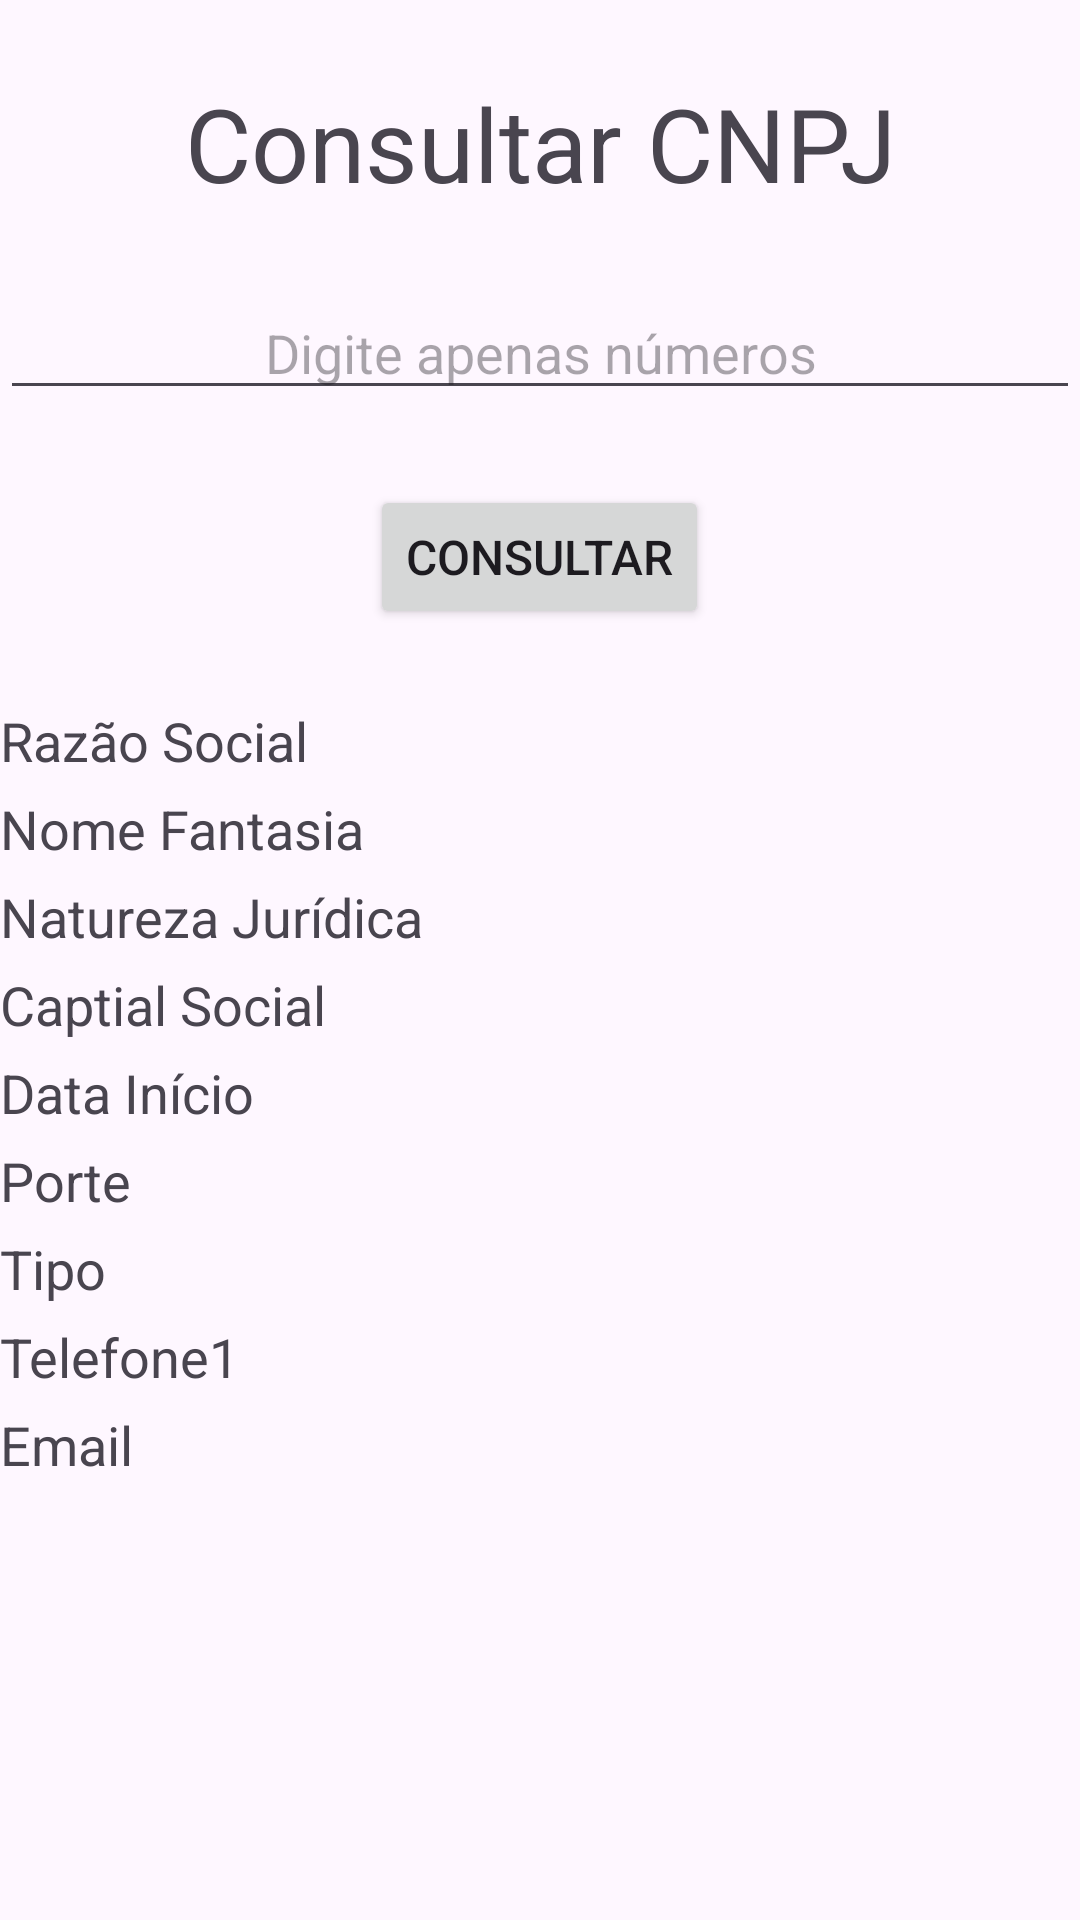

Produce the Android XML layout that renders to this screen, including the resource entries it uses.
<!-- AndroidManifest.xml: application theme Theme.Servicos -->
<!-- res/layout/activity_mais_servicos.xml -->
<?xml version="1.0" encoding="utf-8"?>
<androidx.constraintlayout.widget.ConstraintLayout xmlns:android="http://schemas.android.com/apk/res/android"
    xmlns:app="http://schemas.android.com/apk/res-auto"
    xmlns:tools="http://schemas.android.com/tools"
    android:id="@+id/main"
    android:layout_width="match_parent"
    android:layout_height="match_parent"
    tools:context=".MaisServicos">

    <LinearLayout
        android:layout_width="0dp"
        android:layout_height="0dp"
        android:orientation="vertical"
        app:layout_constraintBottom_toBottomOf="parent"
        app:layout_constraintEnd_toEndOf="parent"
        app:layout_constraintStart_toStartOf="parent"
        app:layout_constraintTop_toTopOf="parent" >

        <TextView
            android:id="@+id/textView3"
            android:layout_width="match_parent"
            android:layout_height="wrap_content"
            android:layout_marginTop="25sp"
            android:layout_marginBottom="25sp"
            android:text="Consultar CNPJ"
            android:textAlignment="center"
            android:textSize="34sp" />

        <EditText
            android:id="@+id/etCnpj"
            android:layout_width="match_parent"
            android:layout_height="wrap_content"
            android:ems="10"
            android:hint="Digite apenas números"
            android:inputType="text"
            android:textAlignment="center" />

        <Button
            android:id="@+id/btConsultar"
            android:layout_width="wrap_content"
            android:layout_height="wrap_content"
            android:layout_gravity="center_horizontal"
            android:layout_marginTop="25sp"
            android:layout_marginBottom="25sp"
            android:text="Consultar"
            android:textSize="16sp" />

        <ProgressBar
            android:id="@+id/pbCarregando"
            style="?android:attr/progressBarStyle"
            android:layout_width="match_parent"
            android:layout_height="wrap_content"
            android:visibility="gone" />

        <TextView
            android:id="@+id/tvRazaoSocial"
            android:layout_width="match_parent"
            android:layout_height="wrap_content"
            android:text="@string/razaoSocial"
            android:textSize="18sp" />

        <TextView
            android:id="@+id/tvNomeFantasia"
            android:layout_width="match_parent"
            android:layout_height="wrap_content"
            android:layout_marginTop="5sp"
            android:text="@string/nomeFantasia"
            android:textSize="18sp" />

        <TextView
            android:id="@+id/tvNaturezaJuridica"
            android:layout_width="match_parent"
            android:layout_height="wrap_content"
            android:layout_marginTop="5sp"
            android:text="@string/naturezaJuridica"
            android:textSize="18sp" />

        <TextView
            android:id="@+id/tvCapitalSocial"
            android:layout_width="match_parent"
            android:layout_height="wrap_content"
            android:layout_marginTop="5sp"
            android:text="@string/captialSocial"
            android:textSize="18sp" />

        <TextView
            android:id="@+id/tvDataInicio"
            android:layout_width="match_parent"
            android:layout_height="wrap_content"
            android:layout_marginTop="5sp"
            android:text="@string/dataInicio"
            android:textSize="18sp" />

        <TextView
            android:id="@+id/tvPorte"
            android:layout_width="match_parent"
            android:layout_height="wrap_content"
            android:layout_marginTop="5sp"
            android:text="@string/porte"
            android:textSize="18sp" />

        <TextView
            android:id="@+id/tvTipo"
            android:layout_width="match_parent"
            android:layout_height="wrap_content"
            android:layout_marginTop="5sp"
            android:text="@string/tipo"
            android:textSize="18sp" />

        <TextView
            android:id="@+id/tvTelefone1"
            android:layout_width="match_parent"
            android:layout_height="wrap_content"
            android:layout_marginTop="5sp"
            android:text="@string/telefone1"
            android:textSize="18sp" />

        <TextView
            android:id="@+id/tvEmail"
            android:layout_width="match_parent"
            android:layout_height="wrap_content"
            android:layout_marginTop="5sp"
            android:text="@string/email"
            android:textSize="18sp" />

    </LinearLayout>
</androidx.constraintlayout.widget.ConstraintLayout>
<!-- resources referenced by this layout -->
<resources>
  <string name="captialSocial">Captial Social</string>
  <string name="dataInicio">Data Início</string>
  <string name="email">Email</string>
  <string name="naturezaJuridica">Natureza Jurídica</string>
  <string name="nomeFantasia">Nome Fantasia</string>
  <string name="porte">Porte</string>
  <string name="razaoSocial">Razão Social</string>
  <string name="telefone1">Telefone1</string>
  <string name="tipo">Tipo</string>
  <style name="Theme.Servicos" parent="Base.Theme.Servicos" />
  <style name="Base.Theme.Servicos" parent="Theme.Material3.DayNight.NoActionBar">
          
          
      </style>
</resources>
